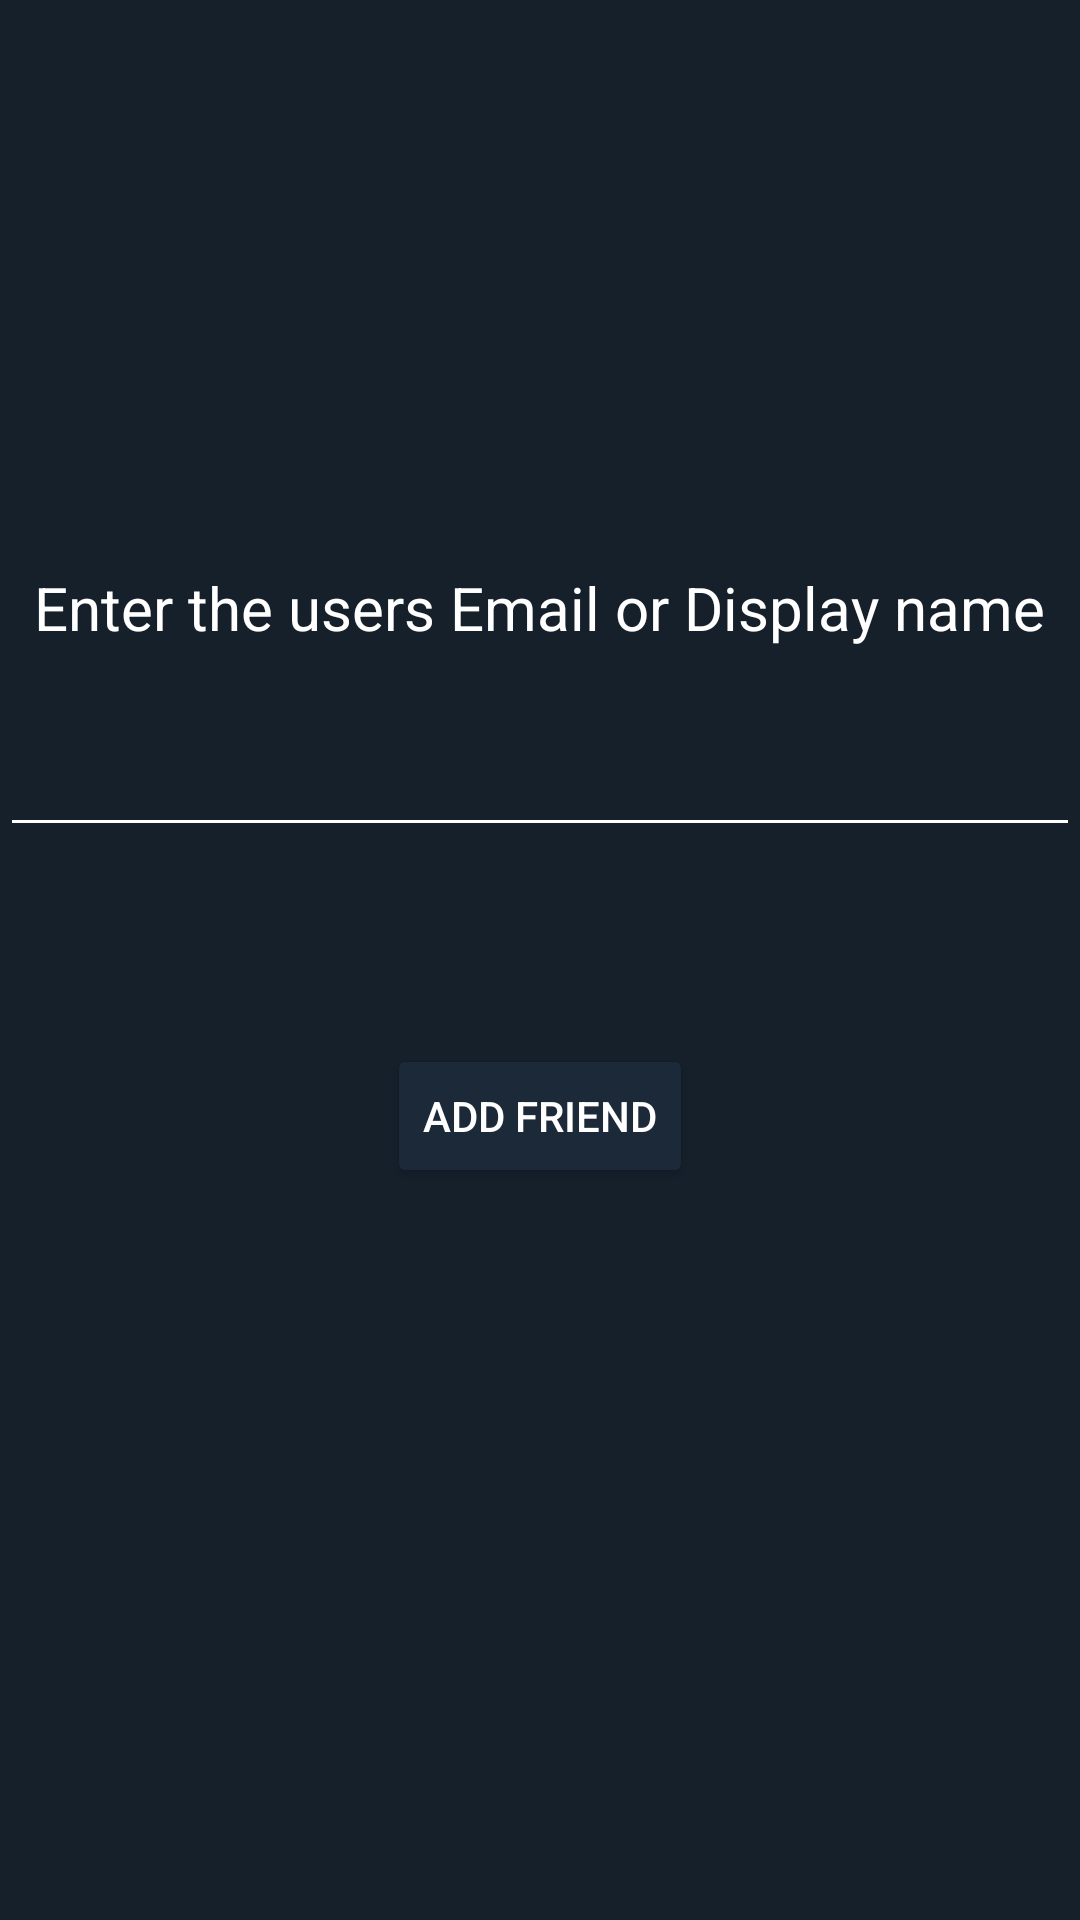

This screen was rendered from an Android layout file. Write that file and the resources it references.
<!-- AndroidManifest.xml: application theme AppTheme -->
<!-- res/layout/activity_addfriend.xml -->
<?xml version="1.0" encoding="utf-8"?>
<RelativeLayout xmlns:android="http://schemas.android.com/apk/res/android"
    android:layout_width="match_parent"
    android:layout_height="match_parent"
    xmlns:tools="http://schemas.android.com/tools"
    tools:context=".Activities.AddFriendActivity">

    <TextView
        android:id="@+id/add_friend_text"
        android:layout_width="wrap_content"
        android:layout_height="wrap_content"
        android:layout_alignParentTop="true"
        android:layout_centerHorizontal="true"
        android:layout_marginTop="189dp"
        android:text="Enter the users Email or Display name"
        android:textAlignment="center"
        android:textSize="20sp" />

    <EditText
        android:layout_width="match_parent"
        android:layout_height="wrap_content"
        android:layout_below="@+id/add_friend_text"
        android:layout_centerVertical="true"
        android:layout_marginTop="25dp"
        android:id="@+id/add_friend_field"/>

    <Button
        android:layout_width="wrap_content"
        android:layout_height="wrap_content"
        android:layout_alignParentBottom="true"
        android:layout_centerHorizontal="true"
        android:layout_marginBottom="244dp"
        android:text="Add Friend"
        android:id="@+id/add_friend_btn"/>
</RelativeLayout>
<!-- resources referenced by this layout -->
<resources>
  <style name="AppTheme" parent="Theme.AppCompat.Light.DarkActionBar">
          
          <item name="colorPrimary">#1c2938</item>
          <item name="colorPrimaryDark">#15202b</item>
          <item name="colorAccent">#c51f5d</item>
          <item name="colorControlNormal">@color/white</item>
          <item name="colorControlActivated">@color/white</item>
          <item name="colorControlHighlight">@color/white</item>
          <item name="android:windowBackground">@color/colorPrimaryDark</item>
          <item name="android:textColor">@color/white</item>
          <item name="android:itemBackground">@color/colorPrimaryDark</item>
          <item name="android:editTextColor">@color/white</item>
          <item name="android:textColorHint">@color/white</item>
          <item name="android:buttonStyle">@style/AppTheme.Button</item>
      </style>
  <color name="white">#ffffff</color>
  <color name="colorPrimaryDark">#15202b</color>
  <style name="AppTheme.Button" parent="Widget.AppCompat.Button.Colored">
          <item name="android:textColor">@color/white</item>
          <item name="android:backgroundTint">@color/colorPrimary</item>
      </style>
  <color name="colorPrimary">#1c2938</color>
</resources>
